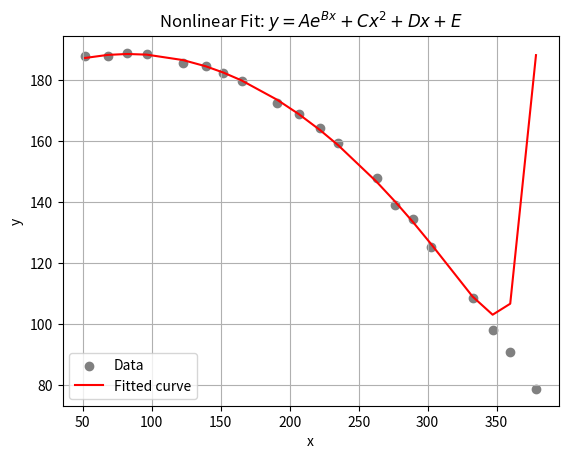

This figure's Python source:
import numpy as np
from scipy.optimize import curve_fit
import matplotlib.pyplot as plt

def model_func(x, A, B, C, D, E):
    return A*np.exp(B*x) + C * x**2 + D * x + E

x_data = [51.616, 68.026, 82.164, 96.292, 122.715, 139.119, 151.871, 165.077, 191.026, 206.511, 221.992, 235.192, 262.961, 276.608, 289.362, 302.556, 332.609, 347.177, 359.933, 378.61]
x_data = np.array(x_data)
y_data = [187.887, 187.893, 188.988, 188.56, 185.824, 184.719, 182.502, 179.715, 172.42, 169.011, 164.455, 159.316, 147.802, 139.149, 134.448, 125.137, 108.584, 97.921, 90.706, 78.652]

initial_guess = [1, 0.1, 1, 1, 1]

popt, pcov = curve_fit(model_func, x_data, y_data, p0=initial_guess)

A_fit, B_fit, C_fit, D_fit, E_fit = popt
print("Fitted parameters:")
print(f"A = {A_fit}, B = {B_fit}, C = {C_fit}, D = {D_fit}, E = {E_fit}")

y_fit = model_func(x_data, *popt)

plt.scatter(x_data, y_data, label='Data', color='gray')
plt.plot(x_data, y_fit, label='Fitted curve', color='red')
plt.legend()
plt.xlabel('x')
plt.ylabel('y')
plt.title('Nonlinear Fit: $y = Ae^{Bx} + Cx^2 + Dx + E$')
plt.grid(True)
plt.show()
